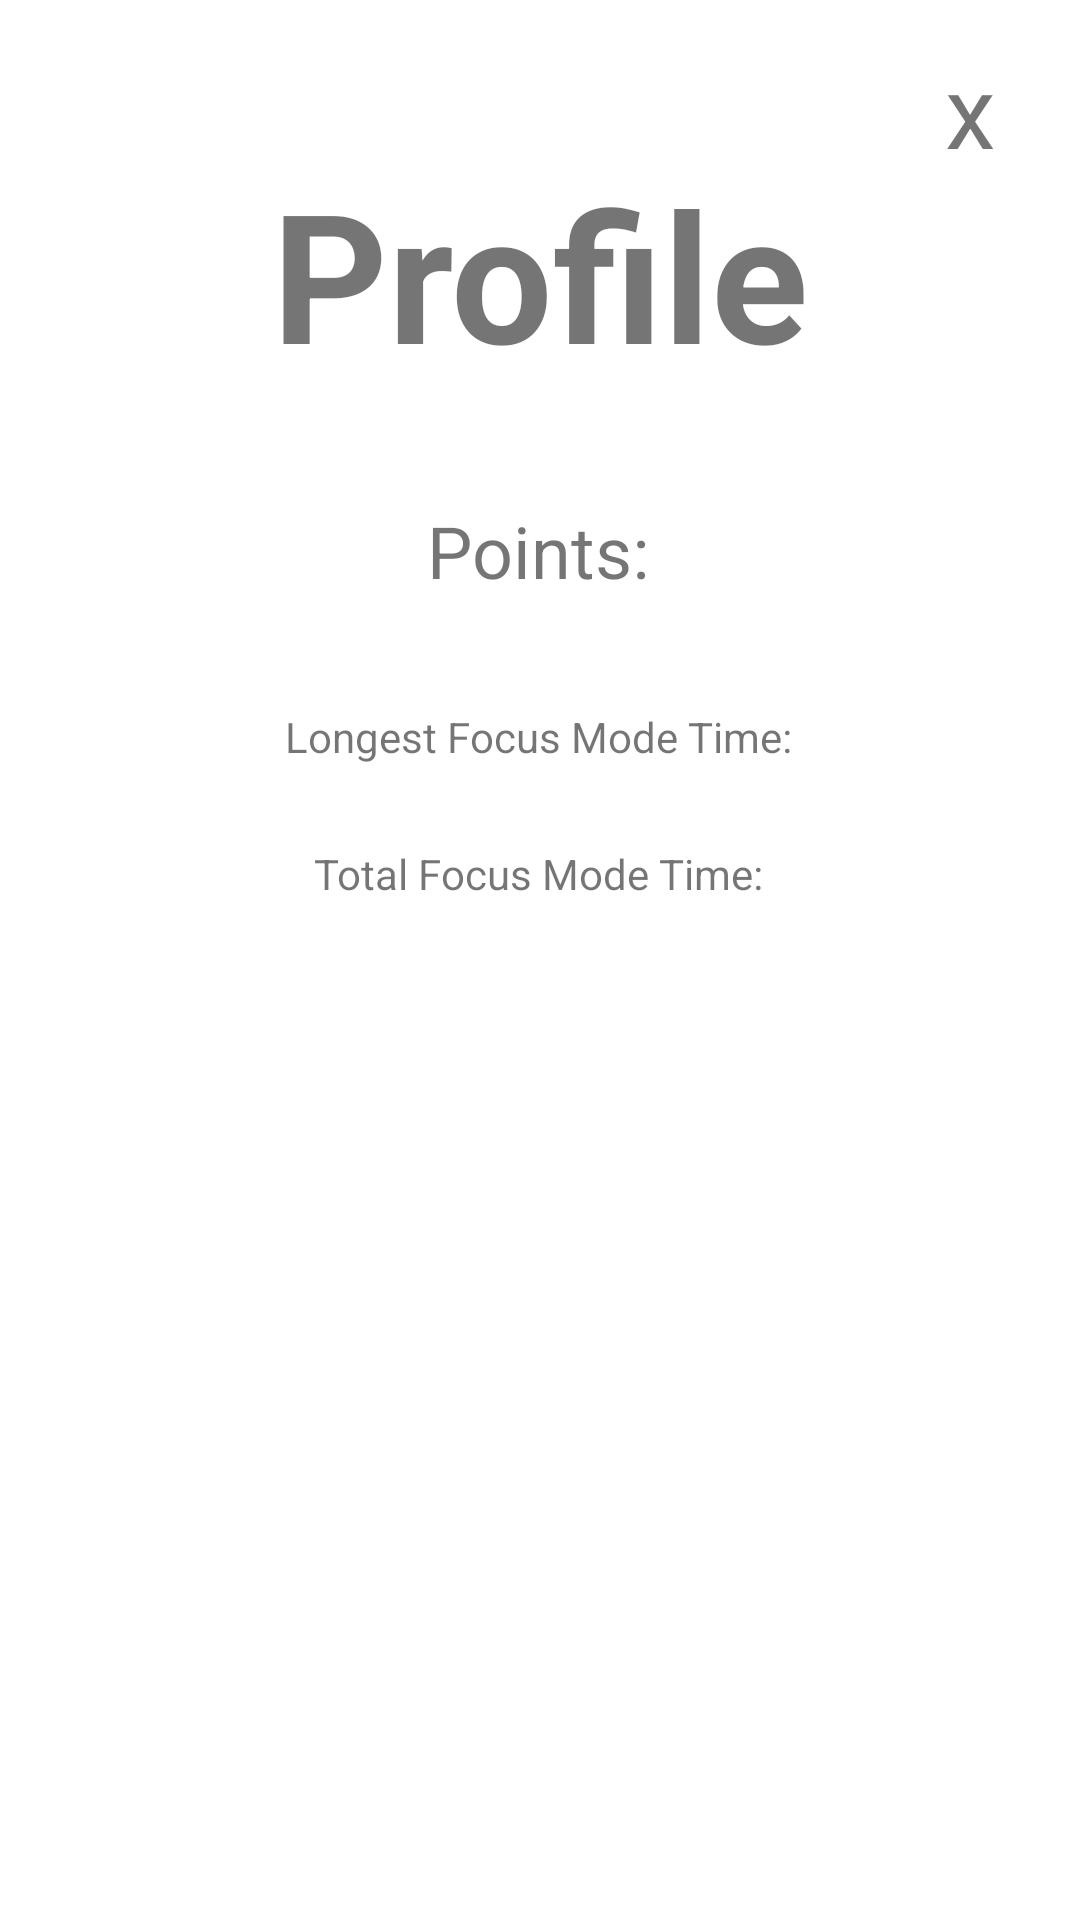

Write the Android layout XML for this screen, with the resource values it uses.
<!-- AndroidManifest.xml: activity theme Theme.Pointivity.noApplicationBar -->
<!-- res/layout/activity_profile.xml -->
<?xml version="1.0" encoding="utf-8"?>
<androidx.constraintlayout.widget.ConstraintLayout xmlns:android="http://schemas.android.com/apk/res/android"
    xmlns:app="http://schemas.android.com/apk/res-auto"
    xmlns:tools="http://schemas.android.com/tools"
    android:id="@+id/layout2"
    android:layout_width="match_parent"
    android:layout_height="match_parent"
    tools:context=".ProfileActivity">

    <TextView
        android:id="@+id/homebutton2"
        android:layout_width="wrap_content"
        android:layout_height="wrap_content"
        android:layout_marginEnd="28dp"
        android:text="x"
        android:textSize="34sp"
        app:layout_constraintBottom_toBottomOf="parent"
        app:layout_constraintEnd_toEndOf="parent"
        app:layout_constraintHorizontal_bias="0.53"
        app:layout_constraintStart_toEndOf="@+id/textView"
        app:layout_constraintTop_toTopOf="parent"
        app:layout_constraintVertical_bias="0.023" />

    <TextView
        android:id="@+id/textView3"
        android:layout_width="wrap_content"
        android:layout_height="wrap_content"
        android:text="Profile"
        android:textSize="60sp"
        android:textStyle="bold"
        app:layout_constraintBottom_toBottomOf="parent"
        app:layout_constraintEnd_toEndOf="parent"
        app:layout_constraintStart_toStartOf="parent"
        app:layout_constraintTop_toTopOf="parent"
        app:layout_constraintVertical_bias="0.091" />

    <TextView
        android:id="@+id/points2"
        android:layout_width="wrap_content"
        android:layout_height="wrap_content"
        android:text="Points:"
        android:textSize="24sp"
        app:layout_constraintBottom_toBottomOf="parent"
        app:layout_constraintEnd_toEndOf="parent"
        app:layout_constraintHorizontal_bias="0.498"
        app:layout_constraintStart_toStartOf="parent"
        app:layout_constraintTop_toBottomOf="@+id/textView3"
        app:layout_constraintVertical_bias="0.076" />

    <TextView
        android:id="@+id/best"
        android:layout_width="wrap_content"
        android:layout_height="wrap_content"
        android:text="Longest Focus Mode Time:"
        android:textSize="14sp"
        app:layout_constraintBottom_toBottomOf="parent"
        app:layout_constraintEnd_toEndOf="parent"
        app:layout_constraintHorizontal_bias="0.497"
        app:layout_constraintStart_toStartOf="parent"
        app:layout_constraintTop_toBottomOf="@+id/points2"
        app:layout_constraintVertical_bias="0.086" />

    <TextView
        android:id="@+id/total"
        android:layout_width="wrap_content"
        android:layout_height="wrap_content"
        android:text="Total Focus Mode Time:"
        android:textSize="14sp"
        app:layout_constraintBottom_toBottomOf="parent"
        app:layout_constraintEnd_toEndOf="parent"
        app:layout_constraintHorizontal_bias="0.498"
        app:layout_constraintStart_toStartOf="parent"
        app:layout_constraintTop_toBottomOf="@+id/best"
        app:layout_constraintVertical_bias="0.073" />


</androidx.constraintlayout.widget.ConstraintLayout>
<!-- resources referenced by this layout -->
<resources>
  <style name="Theme.Pointivity.noApplicationBar">
          <item name="windowNoTitle">true</item>
          <item name="windowActionBar">false</item>
      </style>
</resources>
